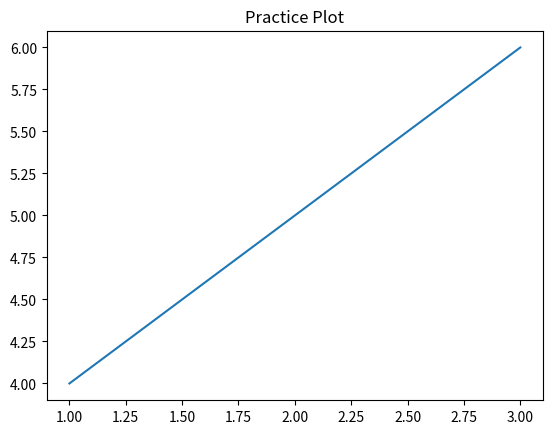

Generate this figure with matplotlib:
import numpy as np
import pandas as pd
import matplotlib.pyplot as plt

arr = np.array([1, 2, 3])
print("numpy array:", arr)

df = pd.DataFrame({"col1": [1, 2, 3], "col2": [4, 5, 6]})
print("pandas dataframe:\n", df)

plt.plot(df["col1"], df["col2"])
plt.title("Practice Plot")
plt.savefig("plot.png")

